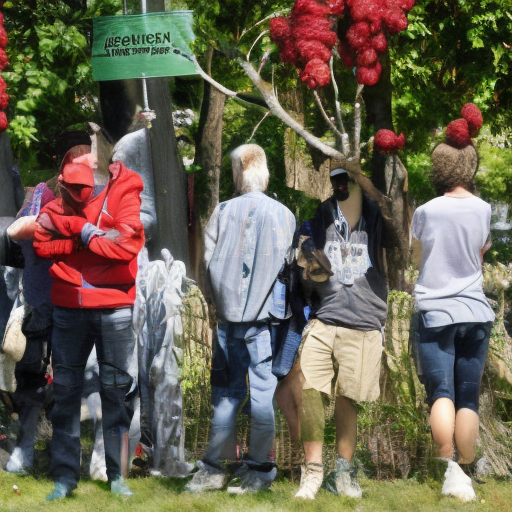
Generation parameters embedded in this image by AUTOMATIC1111 Stable Diffusion web UI or a fork of it (Forge, ...) (PNG 'parameters' text chunk):
person
Steps: 50, Sampler: DDIM, CFG scale: 7, Seed: 3045742801, Size: 512x512, Model hash: 81761151, Batch size: 5, Batch pos: 3